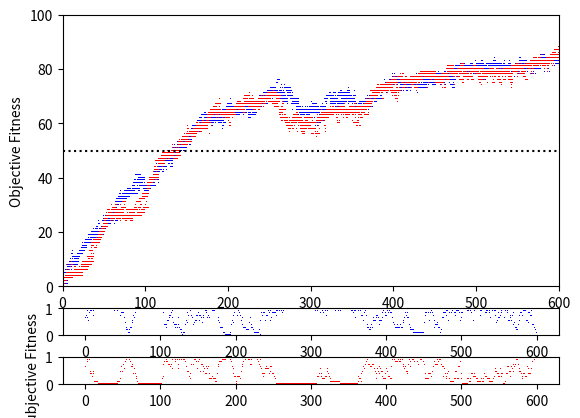

Here is the Python script that generated this plot:
from random import randint
from numpy.random import normal
from matplotlib import pyplot
import numpy
class Member(object):
	"""This is the class for a member of the population"""
	def __init__(self,dimensions,version):
		self.version = version
		self.dimensions = dimensions
		self.length = 100
		if(version == 1):
			
			self.value = [0 for i in range(self.length)]
		elif(version == 2):
			self.value = [[0 for i in range(self.length)] for j in range(dimensions)]
		elif(version == 3):
			self.value = [randint(0,10), randint(0,10)]
		self.fitness = 0

	def Fitness(self, S):
		sum = 0
		if(self.version==1):
			for i in S:
				if(self.ToNumber(0)>i.ToNumber(0)):
					sum = sum + 1
		elif(self.version==2):
			for i in S:
				d = 0
				for j in range(i.dimensions):
					if(abs(self.ToNumber(j)-i.ToNumber(j))>abs(self.ToNumber(d)-i.ToNumber(d))):
						d = j
				if(self.ToNumber(d)>i.ToNumber(d)):
					sum = sum + 1
		elif(self.version==3):
			for i in S:
				if(abs(self.value[0]-i.value[0])<abs(self.value[1]-i.value[1])):
					if(self.value[0]>i.value[0]):
						sum = sum + 1
				else:
					if(self.value[1]>i.value[1]):
						sum = sum + 1
		self.fitness = sum
	def ToNumber(self,dim):
		checker = [1 for i in range(self.length)]
		num = len([c for c,d in zip(checker,self.value[dim]) if c==d])
		return num

class Population(object):
	"""docstring for population"""
	def __init__(self, size, dimensions, version):
		self.version = version
		self.dimensions = dimensions
		self.size = size
		self.members = [Member(dimensions, version) for i in range(size)]
	
	def GetMember(self):
		return self.members[randint(0,self.size-1)]

	def Replace(self, child):
		temp1 = randint(0,self.size-1)
		temp2 = randint(0,self.size-1)
		if(self.members[temp1].fitness > self.members[temp2].fitness):
			self.members[temp2] = child
		else:
			self.members[temp1] = child

	def Mutate(self, Pops):
		parent1 = self.GetMember()
		parent2 = self.GetMember()
		child = Member(self.dimensions, self.version)

		if(parent1.fitness>parent2.fitness):
			if(self.version == 1):
				child.value = [parent1.value[i] if randint(0,200)!=1 else 1-parent1.value[i] for i in range(parent1.length)]
			elif(self.version == 2 or self.version == 3):
				for j in range(parent1.dimensions):
					child.value[j] = [parent1.value[j][i] if randint(0,200)!=1 else 1-parent1.value[j][i] for i in range(parent1.length)]
		else:
			if(self.version == 1):
				child.value = [parent2.value[i] if randint(0,200)!=1 else 1-parent2.value[i] for i in range(parent2.length)]
			elif(self.version == 2 or self.version == 3):
				for j in range(parent2.dimensions):
					child.value[j] = [parent2.value[j][i] if randint(0,200)!=1 else 1-parent2.value[j][i] for i in range(parent2.length)]
		fitnessCheckers = []
		for i in range(1):
			#fitnessCheckers.append(Pops[randint(0,len(Pops)-1)].GetMember())
			fitnessCheckers.append(Pops[randint(0,len(Pops)-1)].GetMember())
		child.Fitness(fitnessCheckers)
		self.Replace(child)

size = 11
generations = 600
populations = [Population(size,1,2) for i in range(2)]
values = []
values1 = [[] for i in populations]
values2 = [[] for i in populations]
fitness1 = [[] for i in populations]
#values2.append(values)
for i in range(generations):
	valuestemp1 = [[] for j in populations]
	valuestemp2 = [[] for j in populations]
	#fitnesstemp = [[] for j in populations]
	for num,j in enumerate(populations):
		populations_ex = [populations[k] for k in range(2) if k!=num]
		
		for k in range(int(size)):
			j.Mutate(populations_ex)
		fitsum = 0
		for k in range(size):
			
			valuestemp1[num].append(populations[num].members[k].ToNumber(0))
			fitsum = fitsum + populations[num].members[k].fitness
			#valuestemp2[num].append(populations[num].members[k].ToNumber(1))
		values1[num].append(valuestemp1[num])
		fitsum = fitsum / size
		fitness1[num].append(fitsum)
		values2[num].append(valuestemp2[num])
#print(values)
fig, axs = pyplot.subplots(3, 1, gridspec_kw = {'height_ratios':[10, 1, 1]})
#pyplot.figure(1)
axs[0].plot(range(generations),values1[0],'b,')
axs[0].plot(range(generations),values1[1],'r,')
axs[0].plot(range(generations),[50 for i in range(generations)],'k:')
axs[0].set_ylim(0,100)
axs[0].set_xlim(0,generations)
axs[0].set_ylabel("Objective Fitness")
# pyplot.plot(range(generations),values1[0],'bo')
# pyplot.plot(range(generations),values1[1],'go')
#pyplot.figure(2,(10,1))
axs[1].plot(range(generations),fitness1[0],'b,')
axs[1].set_ylim(0,1)
#axs[1].set_ylabel("Subjective Fitness")
axs[2].plot(range(generations),fitness1[1],'r,')
axs[2].set_ylim(0,1)
axs[2].set_ylabel("Subjective Fitness")
# pyplot.plot(range(generations),fitness1[0])
# pyplot.plot(range(generations),fitness1[1])
# pyplot.plot(range(generations),values2[0],'b^')
# pyplot.plot(range(generations),values1[1],'go')
# pyplot.plot(range(generations),values2[1],'g^')
# pyplot.plot(range(generations),values2[2],'ro')
# pyplot.plot(range(generations),values2[3],'co')
# pyplot.plot(range(generations),values2[4],'mo')
pyplot.show()
